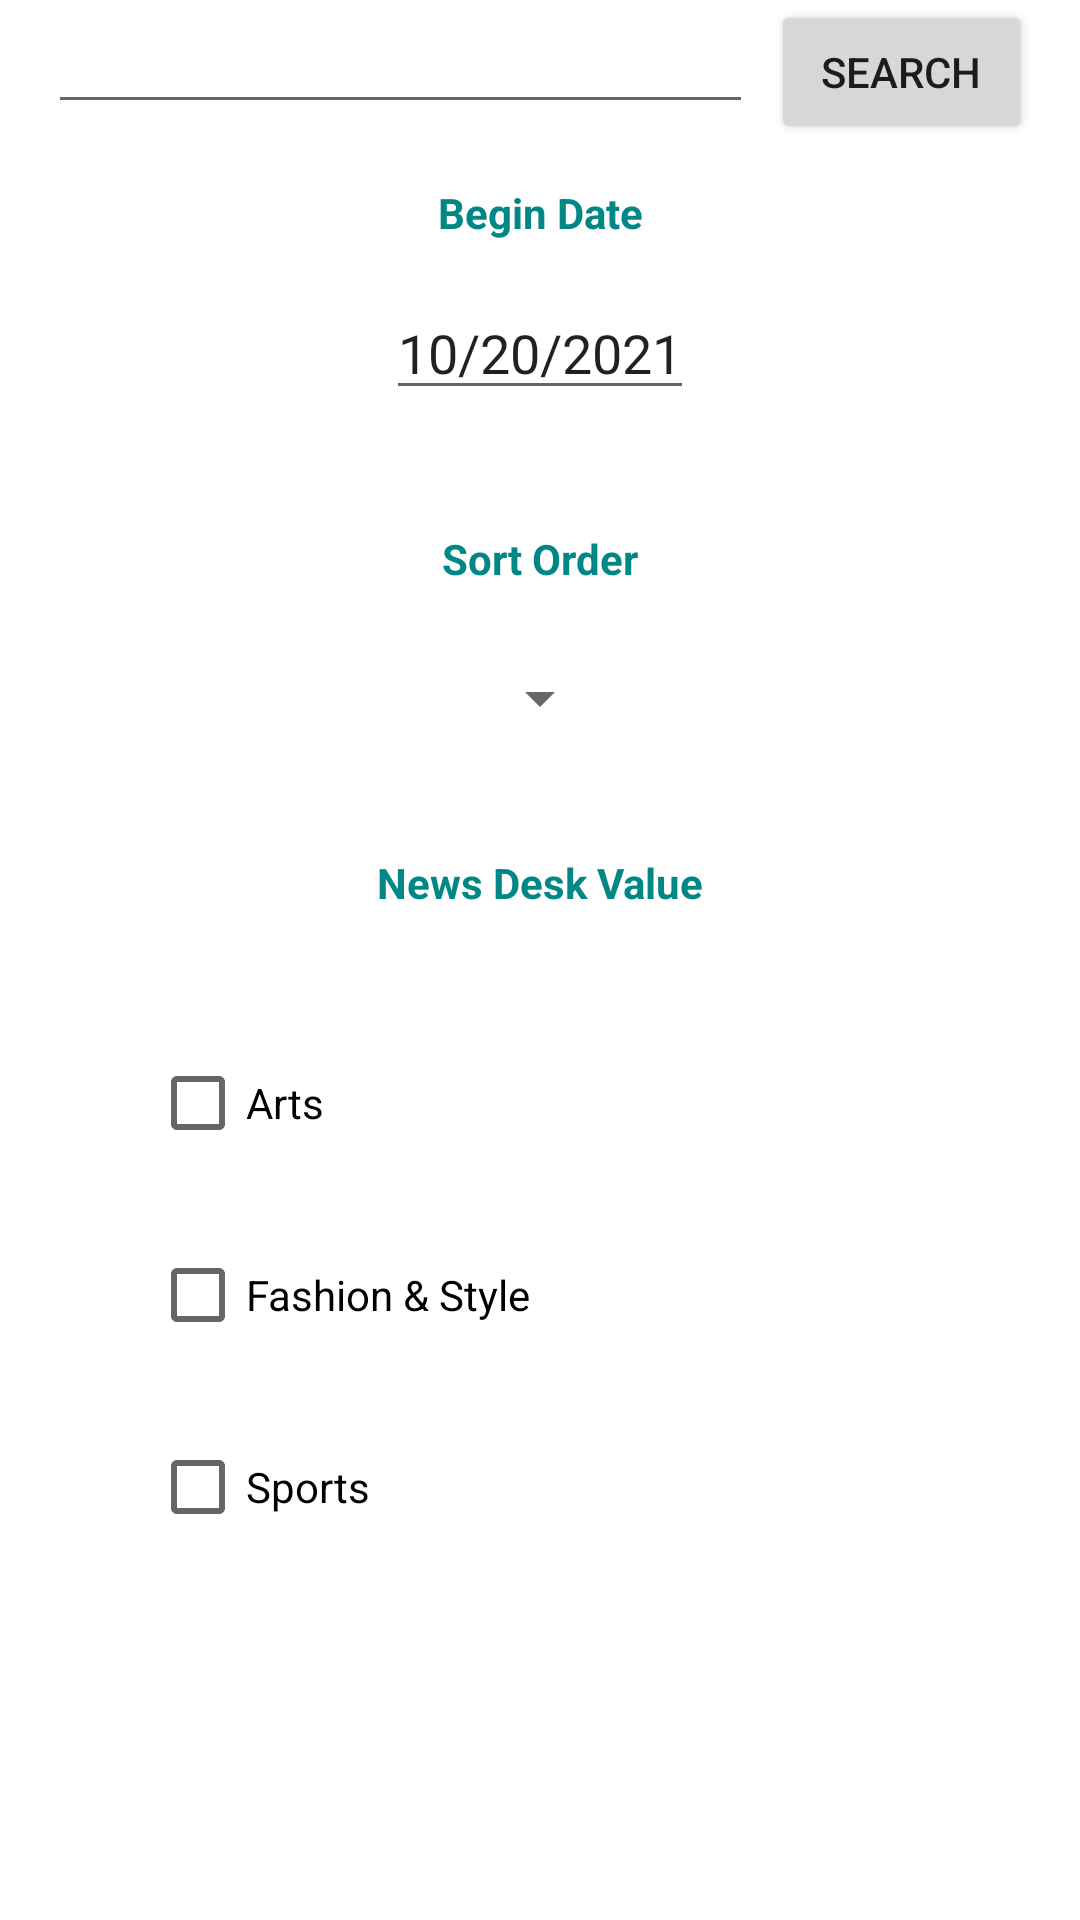

Write the Android layout XML for this screen, with the resource values it uses.
<!-- AndroidManifest.xml: application theme Theme.WhatToRead -->
<!-- res/layout/activity_main.xml -->
<?xml version="1.0" encoding="utf-8"?>
<androidx.constraintlayout.widget.ConstraintLayout xmlns:android="http://schemas.android.com/apk/res/android"
    xmlns:app="http://schemas.android.com/apk/res-auto"
    xmlns:tools="http://schemas.android.com/tools"
    android:layout_width="match_parent"
    android:layout_height="match_parent"
    tools:context=".activities.MainActivity"

    >

    <EditText
        android:id="@+id/et_search_text"
        android:layout_width="0dp"
        android:layout_height="wrap_content"
        android:layout_marginStart="16dp"
        app:layout_constraintEnd_toStartOf="@id/btn_search"
        app:layout_constraintHorizontal_weight="2.7"
        app:layout_constraintStart_toStartOf="parent"
        app:layout_constraintTop_toTopOf="parent"
        tools:text="music? Rowling?"
        android:inputType="text"
         />

    <Button
        android:id="@+id/btn_search"
        android:layout_width="0dp"
        android:layout_height="wrap_content"
        android:layout_marginStart="6dp"
        android:layout_marginEnd="16dp"
        android:text="@string/search_button_name"
        app:layout_constraintEnd_toEndOf="parent"
        app:layout_constraintHorizontal_weight="1"
        app:layout_constraintStart_toEndOf="@id/et_search_text"
        app:layout_constraintTop_toTopOf="parent"
        />

    <TextView
        android:id="@+id/tvBeginDate"
        android:layout_width="wrap_content"
        android:layout_height="wrap_content"
        android:layout_marginTop="20dp"
        android:text="@string/begin_date"
        android:textColor="@color/teal_700"
        android:textStyle="bold"
        app:layout_constraintEnd_toEndOf="parent"
        app:layout_constraintStart_toStartOf="parent"
        app:layout_constraintTop_toBottomOf="@id/et_search_text" />

    <EditText
        android:id="@+id/etBeginDate"
        android:layout_width="wrap_content"
        android:layout_height="wrap_content"
        android:layout_marginTop="15dp"
        android:inputType="date"
        android:text="10/20/2021"
        app:layout_constraintEnd_toEndOf="parent"
        app:layout_constraintStart_toStartOf="parent"
        app:layout_constraintTop_toBottomOf="@id/tvBeginDate" />

    <TextView
        android:id="@+id/tvSortOrder"
        android:layout_width="wrap_content"
        android:layout_height="wrap_content"
        android:layout_marginTop="40dp"
        android:text="@string/sort_order"
        android:textColor="@color/teal_700"
        android:textStyle="bold"
        app:layout_constraintEnd_toEndOf="parent"
        app:layout_constraintStart_toStartOf="parent"
        app:layout_constraintTop_toBottomOf="@id/etBeginDate" />

    <Spinner
        android:id="@+id/spSortOrder"
        android:layout_width="wrap_content"
        android:layout_height="wrap_content"
        android:layout_marginStart="20dp"
        android:layout_marginTop="25dp"
        android:layout_marginEnd="20dp"
        app:layout_constraintEnd_toEndOf="parent"
        app:layout_constraintStart_toStartOf="parent"
        app:layout_constraintTop_toBottomOf="@id/tvSortOrder"

        />

    <TextView
        android:id="@+id/tvNewsDeskLabel"
        android:layout_width="wrap_content"
        android:layout_height="wrap_content"
        android:layout_marginTop="40dp"
        android:text="@string/news_desk_label"
        android:textColor="@color/teal_700"
        android:textStyle="bold"
        app:layout_constraintEnd_toEndOf="parent"
        app:layout_constraintStart_toStartOf="parent"
        app:layout_constraintTop_toBottomOf="@id/spSortOrder" />


    <CheckBox
        android:id="@+id/cbNewsDeskValue1"
        android:layout_width="0dp"
        android:layout_height="wrap_content"
        android:layout_marginTop="40dp"
        android:text="@string/news_desk_value1"
        android:layout_marginStart="50dp"
        android:layout_marginEnd="50dp"
        app:layout_constraintBottom_toTopOf="@id/cbNewsDeskValue2"
        app:layout_constraintTop_toBottomOf="@id/tvNewsDeskLabel"
        app:layout_constraintVertical_chainStyle="packed"
        app:layout_constraintStart_toStartOf="parent"
        app:layout_constraintEnd_toEndOf="parent"/>

    <CheckBox
        android:id="@+id/cbNewsDeskValue2"
        android:layout_width="0dp"
        android:layout_height="wrap_content"
        android:layout_marginTop="16dp"
        android:text="@string/news_desk_value2"
        app:layout_constraintBottom_toTopOf="@id/cbNewsDeskValue3"
        app:layout_constraintTop_toBottomOf="@id/cbNewsDeskValue1"
        app:layout_constraintEnd_toEndOf="@id/cbNewsDeskValue1"
        app:layout_constraintStart_toStartOf="@id/cbNewsDeskValue1"
        />


    <CheckBox
        android:id="@+id/cbNewsDeskValue3"
        android:layout_width="0dp"
        android:layout_height="wrap_content"
        android:layout_marginTop="16dp"
        android:text="@string/news_desk_value3"
        app:layout_constraintEnd_toEndOf="@id/cbNewsDeskValue1"
        app:layout_constraintStart_toStartOf="@id/cbNewsDeskValue1"
        app:layout_constraintTop_toBottomOf="@id/cbNewsDeskValue2"
        />


</androidx.constraintlayout.widget.ConstraintLayout>
<!-- resources referenced by this layout -->
<resources>
  <string name="begin_date">Begin Date</string>
  <string name="news_desk_label">News Desk Value</string>
  <string name="news_desk_value1">Arts</string>
  <string name="news_desk_value2">Fashion &amp; Style</string>
  <string name="news_desk_value3">Sports</string>
  <string name="search_button_name">Search</string>
  <string name="sort_order">Sort Order</string>
  <style name="Theme.WhatToRead" parent="Theme.MaterialComponents.DayNight.DarkActionBar">
          
          <item name="colorPrimary">@color/purple_500</item>
          <item name="colorPrimaryVariant">@color/purple_700</item>
          <item name="colorOnPrimary">@color/white</item>
          
          <item name="colorSecondary">@color/teal_200</item>
          <item name="colorSecondaryVariant">@color/teal_700</item>
          <item name="colorOnSecondary">@color/black</item>
          
          <item name="android:statusBarColor" tools:targetApi="l">?attr/colorPrimaryVariant</item>
          
      </style>
  <!-- not gathered from this repository: default colours our renderer supplied (Android Studio template values) -->
  <color name="purple_500">#FF6200EE</color>
  <color name="purple_700">#FF3700B3</color>
  <color name="teal_200">#FF03DAC5</color>
  <color name="teal_700">#FF018786</color>
  <color name="black">#FF000000</color>
  <color name="white">#FFFFFFFF</color>
</resources>
